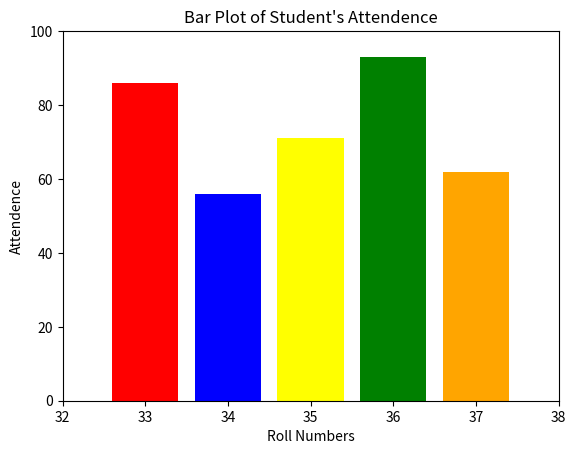

Here is the Python script that generated this plot:
# 3. make a barplot of student roll vs attendence of five students

from matplotlib import pyplot as plt

students = {
    33:86,
    34:56,
    35:71,
    36:93,
    37:62,
}

roll = [key for key in students.keys()]
attendence = [value for value in students.values()]
colours = ["red","blue","yellow","green","orange"]

plt.title("Bar Plot of Student's Attendence")
plt.bar(roll,attendence,color=colours)
plt.xlabel("Roll Numbers")
plt.ylabel("Attendence")
plt.xlim(32,38)
plt.ylim(0,100)
plt.show()